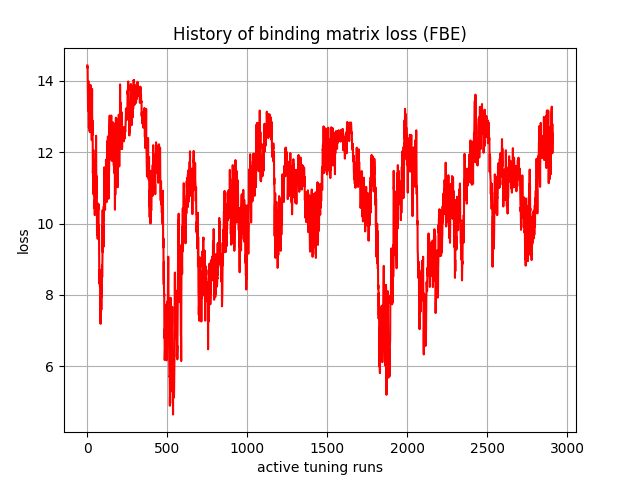

The data file committed next to this chart (first rows):
, 0
0, 14.43
1, 14.37
2, 14.41
3, 14.09
4, 13.59
5, 13.16
6, 13.42
7, 13.99
8, 13.57
9, 13.28
10, 12.68
11, 13.51
12, 12.88
13, 12.71
14, 12.85
15, 12.59
16, 13.51
17, 12.57
18, 12.97
19, 13.5
20, 13.89
21, 12.83
22, 13
23, 12.7
24, 13.54
25, 13.32
26, 13.51
27, 13.35
28, 12.34
29, 13.17
30, 13.78
31, 12.47
32, 12.9
33, 12.41
34, 12.3
35, 11.41
36, 11.64
37, 11.19
38, 12.06
39, 10.82
40, 11.24
41, 11.54
42, 11.39
43, 11.36
44, 11.3
45, 10.43
46, 10.65
47, 10.24
48, 11.76
49, 11.18
50, 10.91
51, 10.53
52, 11.69
53, 11.14
54, 11.71
55, 12.46
56, 11.77
57, 10.73
58, 11.33
59, 11.27
... 2,850 more rows
